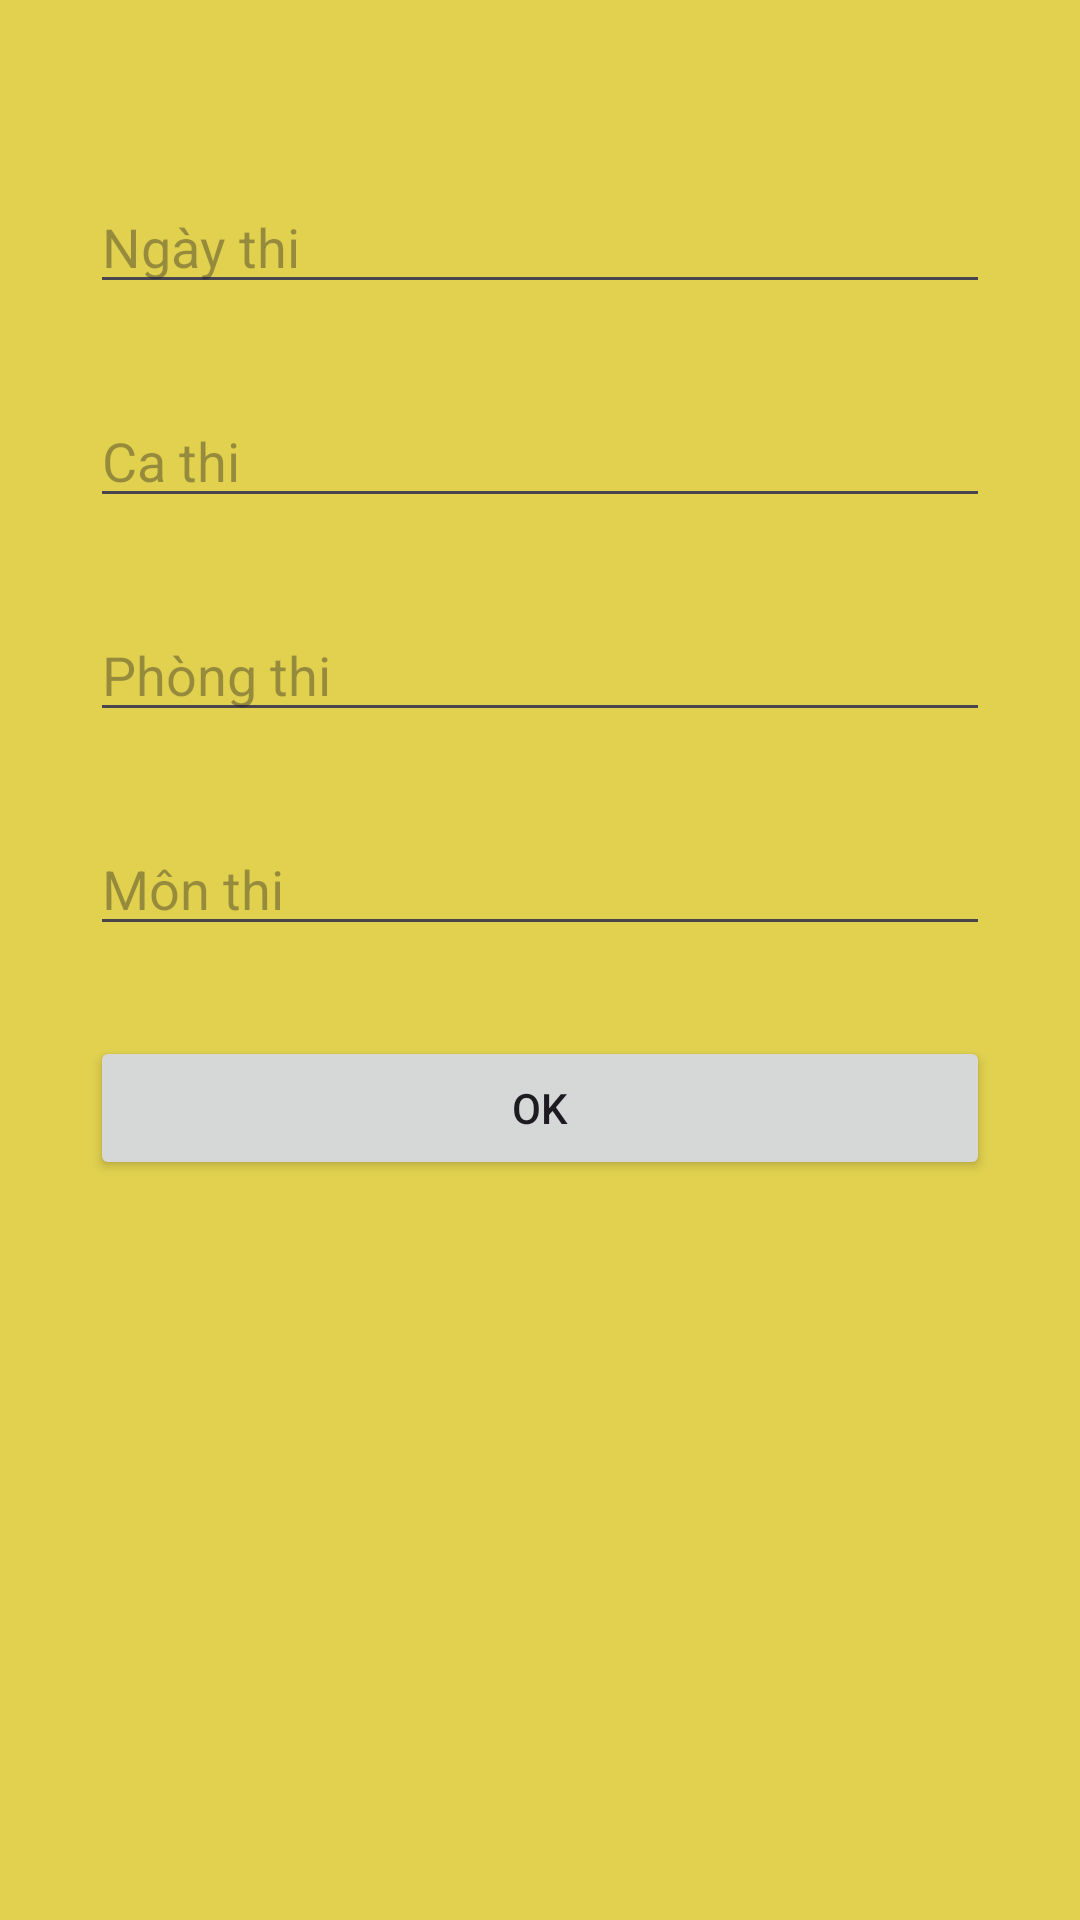

Reconstruct the res/layout file that produces this screen, plus the resources it refers to.
<!-- AndroidManifest.xml: application theme Theme.LuyenTapCuoiMon -->
<!-- res/layout/dialog.xml -->
<?xml version="1.0" encoding="utf-8"?>
<LinearLayout xmlns:android="http://schemas.android.com/apk/res/android"
    android:layout_width="match_parent"
    android:orientation="vertical"
    android:layout_margin="30dp"
    android:padding="30dp"
    android:background="#E1D14F"
    android:layout_height="wrap_content">

    <EditText
        android:id="@+id/edtNgay"
        android:layout_marginTop="30dp"
        android:layout_width="match_parent"
        android:layout_height="wrap_content"
        android:hint="Ngày thi"/>
    <EditText
        android:id="@+id/edtCa"
        android:layout_marginTop="30dp"
        android:layout_width="match_parent"
        android:layout_height="wrap_content"
        android:hint="Ca thi"/>
    <EditText
        android:id="@+id/edtPhong"
        android:layout_marginTop="30dp"
        android:layout_width="match_parent"
        android:layout_height="wrap_content"
        android:hint="Phòng thi"/>
    <EditText
        android:id="@+id/edtMon"
        android:layout_marginTop="30dp"
        android:layout_width="match_parent"
        android:layout_height="wrap_content"
        android:hint="Môn thi"/>

    <Button
        android:id="@+id/btnOK"
        android:layout_marginTop="30dp"
        android:layout_width="match_parent"
        android:layout_height="wrap_content"
        android:text="OK"/>



</LinearLayout>
<!-- resources referenced by this layout -->
<resources>
  <style name="Theme.LuyenTapCuoiMon" parent="Base.Theme.LuyenTapCuoiMon" />
  <style name="Base.Theme.LuyenTapCuoiMon" parent="Theme.Material3.DayNight.NoActionBar">
          
          
      </style>
</resources>
